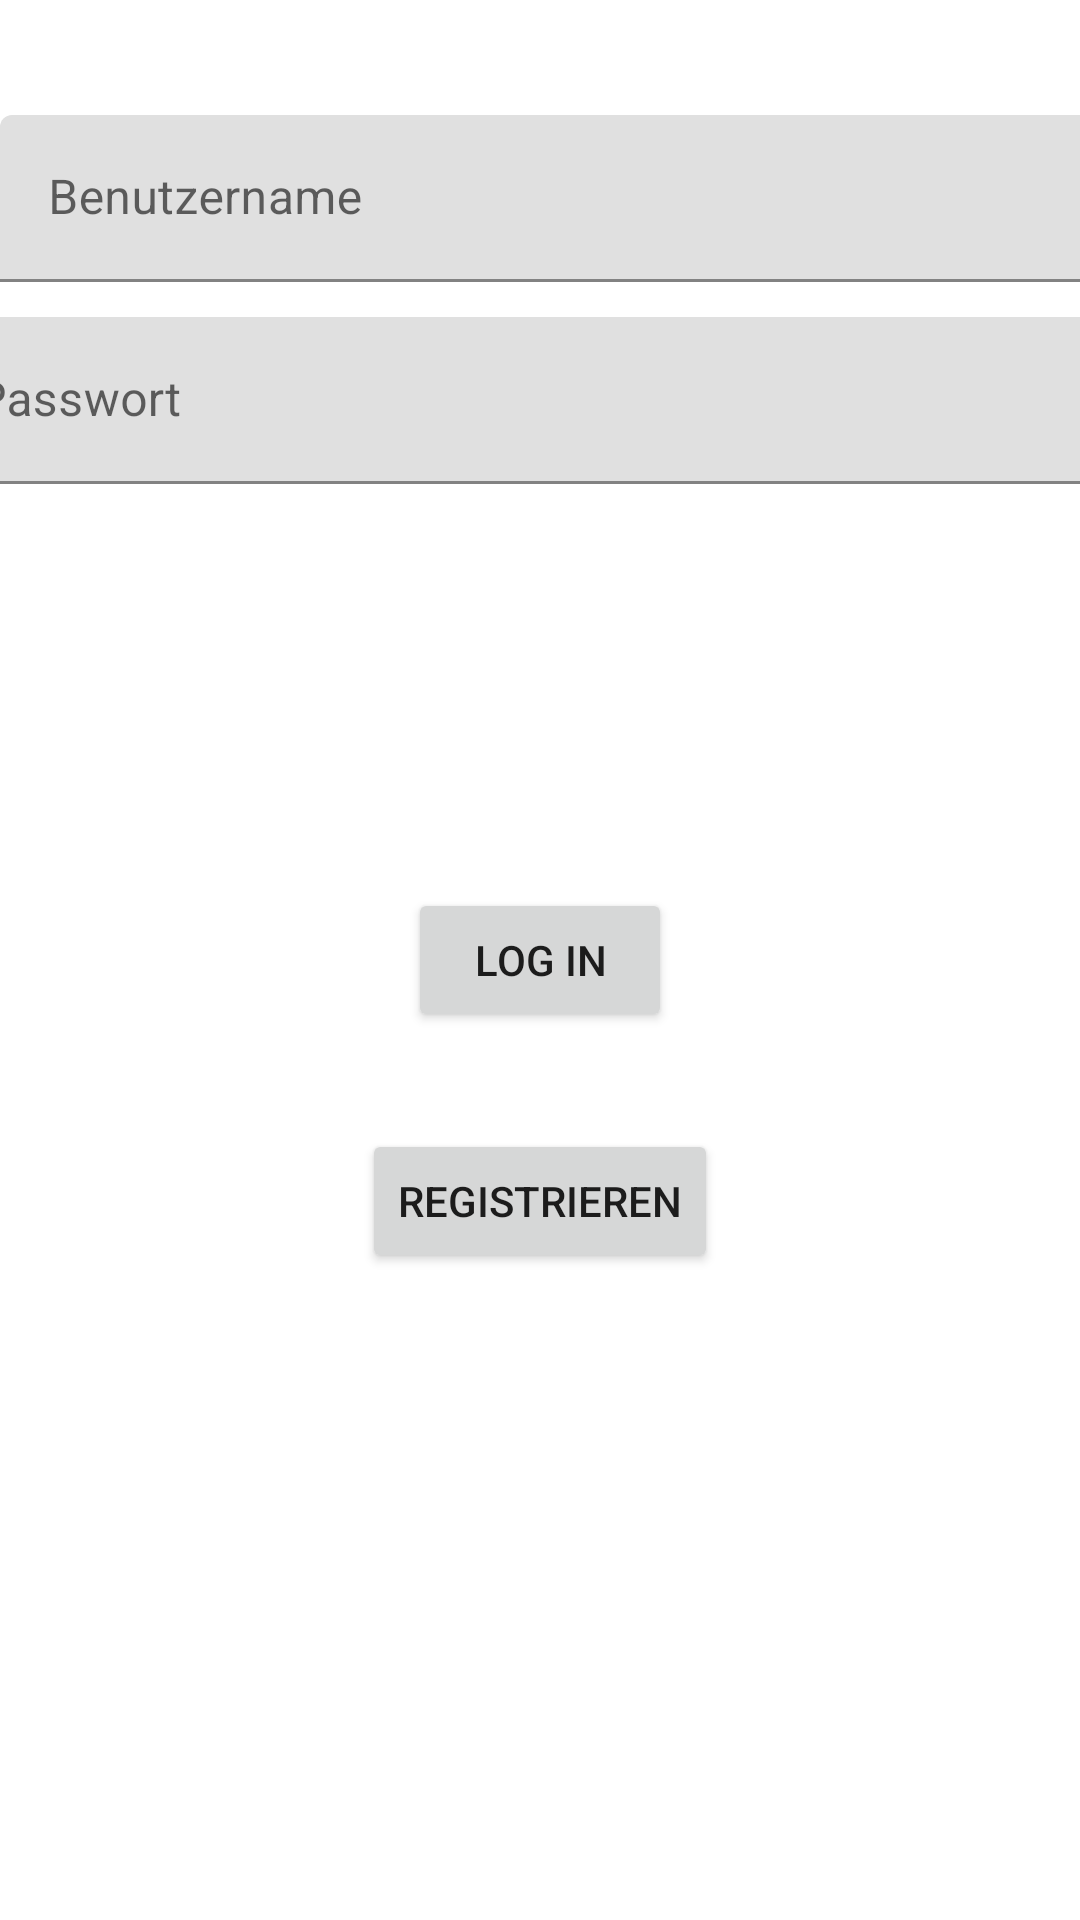

Layout XML and referenced resources for this Android screen:
<!-- AndroidManifest.xml: application theme Theme.MyApplication -->
<!-- res/layout/log_in.xml -->
<?xml version="1.0" encoding="utf-8"?>
<androidx.constraintlayout.widget.ConstraintLayout xmlns:android="http://schemas.android.com/apk/res/android"
    xmlns:app="http://schemas.android.com/apk/res-auto"
    xmlns:tools="http://schemas.android.com/tools"
    android:layout_width="match_parent"
    android:layout_height="match_parent">

    <com.google.android.material.textfield.TextInputLayout
        android:id="@+id/benutzernameLogIn"
        android:layout_width="409dp"
        android:layout_height="wrap_content"
        app:layout_constraintBottom_toTopOf="@+id/letTheUserLogIn"
        app:layout_constraintTop_toTopOf="parent"
        app:layout_constraintVertical_bias="0.16000003"
        tools:layout_editor_absoluteX="1dp">

        <com.google.android.material.textfield.TextInputEditText
            android:layout_width="match_parent"
            android:layout_height="wrap_content"
            android:hint="Benutzername" />
    </com.google.android.material.textfield.TextInputLayout>

    <com.google.android.material.textfield.TextInputLayout
        android:id="@+id/passwortLogIn"
        android:layout_width="409dp"
        android:layout_height="wrap_content"
        app:layout_constraintBottom_toTopOf="@+id/letTheUserLogIn"
        app:layout_constraintEnd_toEndOf="parent"
        app:layout_constraintStart_toStartOf="parent"
        app:layout_constraintTop_toBottomOf="@+id/benutzernameLogIn"
        app:layout_constraintVertical_bias="0.07999998">

        <com.google.android.material.textfield.TextInputEditText
            android:layout_width="match_parent"
            android:layout_height="wrap_content"
            android:hint="Passwort" />
    </com.google.android.material.textfield.TextInputLayout>

    <Button
        android:id="@+id/letTheUserLogIn"
        android:layout_width="wrap_content"
        android:layout_height="wrap_content"
        android:text="Log In"
        app:layout_constraintBottom_toBottomOf="parent"
        app:layout_constraintEnd_toEndOf="parent"
        app:layout_constraintStart_toStartOf="parent"
        app:layout_constraintTop_toTopOf="parent" />

    <Button
        android:id="@+id/regBtnLogIn"
        android:layout_width="wrap_content"
        android:layout_height="wrap_content"
        android:text="Registrieren"
        app:layout_constraintBottom_toBottomOf="parent"
        app:layout_constraintEnd_toEndOf="parent"
        app:layout_constraintStart_toStartOf="parent"
        app:layout_constraintTop_toBottomOf="@+id/letTheUserLogIn"
        app:layout_constraintVertical_bias="0.13" />
</androidx.constraintlayout.widget.ConstraintLayout>
<!-- resources referenced by this layout -->
<resources>
  <style name="Theme.MyApplication" parent="Theme.MaterialComponents.DayNight.NoActionBar">
          
          <item name="colorPrimary">@color/doggo</item>
          <item name="colorPrimaryVariant">@color/doggo</item>
          <item name="colorOnPrimary">@color/white</item>
          
          <item name="colorSecondary">@color/doggo</item>
          <item name="colorSecondaryVariant">@color/teal_700</item>
          <item name="colorOnSecondary">@color/black</item>
          
          <item name="android:statusBarColor" tools:targetApi="l">?attr/colorPrimaryVariant</item>
          
      </style>
  <color name="doggo">#FFEE9F4D</color>
  <color name="white">#FFFFFFFF</color>
  <color name="teal_700">#FF018786</color>
  <color name="black">#FF000000</color>
</resources>
